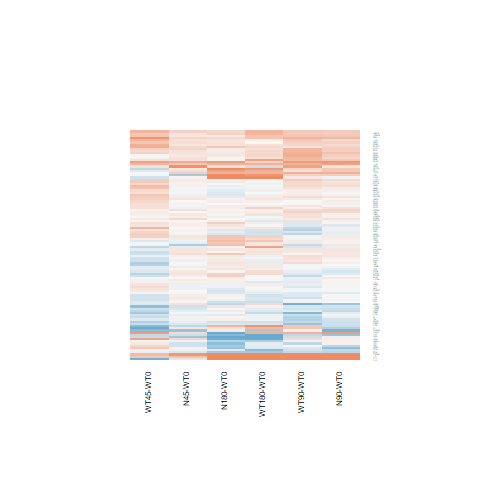

The data file committed next to this chart (first rows):
N180-WT0.logFC, N180-WT0.AveExpr, N180-WT0.t, N180-WT0.P.Value, N180-WT0.adj.P.Val, N180-WT0.B, N45-WT0.logFC, N45-WT0.AveExpr, N45-WT0.t, N45-WT0.P.Value, N45-WT0.adj.P.Val, N45-WT0.B, N90-WT0.logFC, N90-WT0.AveExpr, N90-WT0.t, N90-WT0.P.Value, N90-WT0.adj.P.Val, N90-WT0.B, WT180-WT0.logFC, WT180-WT0.AveExpr, WT180-WT0.t, WT180-WT0.P.Value, WT180-WT0.adj.P.Val, WT180-WT0.B
0.1733, 6.037, 1.035, 0.3111, 0.7118, -6.438, 0.07544, 6.037, 0.4494, 0.6571, 1, -6.642, -0.1921, 6.037, -1.137, 0.2666, 0.7453, -6.301, -0.01592, 6.037, -0.09472, 0.9253, 0.983, -6.91
-0.04995, 4.595, -0.3025, 0.7649, 0.9316, -6.825, 0.1603, 4.595, 0.9838, 0.335, 1, -6.168, 0.03055, 4.595, 0.186, 0.854, 0.9691, -6.84, 0.1796, 4.595, 1.105, 0.2801, 0.7272, -6.214
0.1847, 1.594, 0.6502, 0.5217, 0.8405, -6.093, 0.2258, 1.594, 0.8012, 0.4308, 1, -5.774, 0.3397, 1.594, 1.227, 0.2317, 0.7206, -5.575, -0.0008366, 1.594, -0.002868, 0.9977, 0.999, -6.22
0.185, 4.435, 0.9247, 0.3642, 0.7497, -6.425, 0.1381, 4.435, 0.6884, 0.4977, 1, -6.383, 0.2554, 4.435, 1.283, 0.2115, 0.7064, -6.023, 0.2035, 4.435, 1.02, 0.3176, 0.7581, -6.276
0.6127, 0.3565, 1.395, 0.1757, 0.5708, -5.081, 0.3961, 0.3565, 0.8728, 0.3913, 1, -5.397, 0.6121, 0.3565, 1.396, 0.1755, 0.6817, -5.065, 0.5957, 0.3565, 1.359, 0.1866, 0.6455, -5.077
-0.6286, 0.5531, -1.557, 0.1325, 0.5153, -4.857, 0.05702, 0.5531, 0.1596, 0.8745, 1, -5.864, -0.6925, 0.5531, -1.697, 0.1025, 0.6203, -4.634, -0.1908, 0.5531, -0.5132, 0.6124, 0.8964, -5.873
1.274, 1.711, 5.715, 6.65255663234617e-06, 0.0005968, 3.909, -0.552, 1.711, -1.871, 0.07346, 1, -4.372, 0.3853, 1.711, 1.548, 0.1347, 0.6423, -5.171, 0.8762, 1.711, 3.771, 0.0009255, 0.03843, -0.7421
-0.5809, 1.995, -2.156, 0.04122, 0.2966, -4.254, -0.2262, 1.995, -0.8924, 0.3809, 1, -5.843, -0.4192, 1.995, -1.603, 0.1219, 0.6346, -5.176, -0.5594, 1.995, -2.096, 0.04673, 0.3992, -4.319
-0.246, 5.516, -1.472, 0.1539, 0.5452, -5.874, -0.001854, 5.516, -0.0112, 0.9912, 1, -6.722, -0.0278, 5.516, -0.1678, 0.8682, 0.9714, -6.919, -0.06503, 5.516, -0.3921, 0.6984, 0.9231, -6.813
-0.1393, 5.416, -0.9469, 0.353, 0.7445, -6.484, -0.0446, 5.416, -0.3045, 0.7633, 1, -6.663, 0.09895, 5.416, 0.6791, 0.5035, 0.8672, -6.692, 0.1111, 5.416, 0.7632, 0.4527, 0.8356, -6.592
0.149, 6.007, 0.8031, 0.4297, 0.7946, -6.644, 0.08412, 6.007, 0.4527, 0.6548, 1, -6.634, 0.185, 6.007, 0.998, 0.3282, 0.7803, -6.45, 0.02103, 6.007, 0.113, 0.9109, 0.9784, -6.903
0.07424, 2.945, 0.3534, 0.7268, 0.9196, -6.559, 0.005215, 2.945, 0.02463, 0.9806, 1, -6.386, 0.2762, 2.945, 1.35, 0.1896, 0.6935, -5.731, 0.0946, 2.945, 0.4533, 0.6544, 0.909, -6.465
0.03804, 2.463, 0.136, 0.893, 0.9718, -6.503, 0.2146, 2.463, 0.7866, 0.4391, 1, -6.001, 0.3354, 2.463, 1.25, 0.2232, 0.7126, -5.762, 0.06246, 2.463, 0.2249, 0.8239, 0.9598, -6.435
0.8321, -0.9225, 1.549, 0.1344, 0.5177, -4.637, 0.6679, -0.9225, 1.217, 0.2352, 1, -4.854, 0.8635, -0.9225, 1.615, 0.1192, 0.6321, -4.541, 0.3326, -0.9225, 0.5821, 0.5659, 0.8807, -5.431
0.1434, 0.9554, 0.3455, 0.7327, 0.9222, -6.132, -0.02971, 0.9554, -0.06952, 0.9451, 1, -5.939, 0.003435, 0.9554, 0.008092, 0.9936, 0.9984, -6.151, -0.1002, 0.9554, -0.2323, 0.8182, 0.9584, -6.07
-0.01971, 7.186, -0.123, 0.9032, 0.9736, -6.993, 0.05569, 7.186, 0.3476, 0.7311, 1, -6.707, 0.2053, 7.186, 1.282, 0.2119, 0.7064, -6.161, -0.05205, 7.186, -0.3247, 0.7482, 0.938, -6.886
0.09973, 4.341, 0.6877, 0.4982, 0.8269, -6.612, -0.07585, 4.341, -0.5163, 0.6103, 1, -6.474, 0.2165, 4.341, 1.506, 0.1449, 0.6517, -5.726, 0.3412, 4.341, 2.395, 0.02472, 0.3004, -4.166
-0.06047, 2.904, -0.2862, 0.7772, 0.9371, -6.579, -0.08168, 2.904, -0.3858, 0.703, 1, -6.314, -0.03399, 2.904, -0.1616, 0.873, 0.9722, -6.592, 0.1103, 2.904, 0.5355, 0.5972, 0.8938, -6.44
0.003111, 7.729, 0.02558, 0.9798, 0.9949, -7, 0.06671, 7.729, 0.5482, 0.5886, 1, -6.614, 0.08722, 7.729, 0.7166, 0.4805, 0.8582, -6.718, 0.00791, 7.729, 0.06502, 0.9487, 0.9862, -6.937
-0.5573, 1.708, -1.466, 0.1554, 0.5467, -5.259, -0.2628, 1.708, -0.7315, 0.4715, 1, -5.86, -0.4107, 1.708, -1.113, 0.2764, 0.7507, -5.695, -0.1258, 1.708, -0.36, 0.722, 0.9299, -6.251
-1.295, -1.136, -2.083, 0.04799, 0.3218, -3.817, -0.611, -1.136, -1.097, 0.2834, 1, -4.978, -0.08184, -1.136, -0.1596, 0.8746, 0.973, -5.73, -1.392, -1.136, -2.213, 0.03658, 0.3572, -3.595
-0.7155, 1.383, -2.198, 0.03773, 0.2854, -3.995, -0.2589, 1.383, -0.8729, 0.3913, 1, -5.681, 0.06011, 1.383, 0.2147, 0.8318, 0.9643, -6.287, -0.1419, 1.383, -0.4911, 0.6277, 0.9001, -6.12
0.0124, 7.813, 0.07815, 0.9383, 0.9831, -6.997, 0.13, 7.813, 0.8185, 0.421, 1, -6.428, 0.2594, 7.813, 1.632, 0.1157, 0.6299, -5.675, 0.0382, 7.813, 0.2407, 0.8118, 0.9579, -6.91
0.4494, 4.369, 2.386, 0.0252, 0.2275, -4.24, 0.161, 4.369, 0.8395, 0.4094, 1, -6.266, 0.1229, 4.369, 0.6395, 0.5285, 0.8771, -6.622, 0.3493, 4.369, 1.847, 0.07704, 0.4793, -5.166
1.062, 0.7042, 3.186, 0.003944, 0.08063, -1.98, 0.05489, 0.7042, 0.1407, 0.8893, 1, -5.792, -0.05294, 0.7042, -0.1333, 0.8951, 0.979, -5.975, 1.287, 0.7042, 3.988, 0.0005348, 0.02557, -0.1446
0.09365, 8.301, 0.5568, 0.5828, 0.8702, -6.836, 0.3258, 8.301, 1.933, 0.06499, 1, -4.977, 0.3605, 8.301, 2.138, 0.04277, 0.5085, -4.812, 0.2207, 8.301, 1.31, 0.2023, 0.659, -6.077
0.6233, 6.912, 3.738, 0.001006, 0.03214, -1.311, 0.4573, 6.912, 2.739, 0.01139, 0.7849, -3.411, 0.7848, 6.912, 4.711, 8.47192032278695e-05, 0.008794, 1.127, 0.6393, 6.912, 3.835, 0.0007884, 0.03435, -1.022
-1.408, -1.44, -1.44, 0.1627, 0.5559, -4.621, 0.2487, -1.44, 0.2918, 0.7729, 1, -5.356, 0.8245, -1.44, 1.043, 0.3074, 0.7707, -5.151, 0.6335, -1.44, 0.7839, 0.4407, 0.8306, -5.308
-0.05964, 7.857, -0.3538, 0.7266, 0.9196, -6.935, 0.03724, 7.857, 0.2207, 0.8272, 1, -6.742, 0.0945, 7.857, 0.5599, 0.5807, 0.8995, -6.818, -0.0445, 7.857, -0.2639, 0.7941, 0.9534, -6.903
0.1412, 8.302, 0.8021, 0.4303, 0.7949, -6.667, 0.1794, 8.302, 1.019, 0.3185, 1, -6.24, 0.4989, 8.302, 2.825, 0.009316, 0.2726, -3.416, 0.2657, 8.302, 1.507, 0.1446, 0.5956, -5.813
-0.2082, 1.536, -0.76, 0.4546, 0.8079, -6.053, -0.2105, 1.536, -0.7687, 0.4495, 1, -5.827, -0.2867, 1.536, -1.033, 0.3119, 0.7721, -5.783, -0.2173, 1.536, -0.7958, 0.4339, 0.827, -5.971
-0.1961, 3.531, -1.167, 0.2547, 0.6637, -6.056, 0.01262, 3.531, 0.07685, 0.9394, 1, -6.526, -0.1662, 3.531, -0.9934, 0.3304, 0.7812, -6.224, -0.1086, 3.531, -0.6545, 0.519, 0.8623, -6.471
0.09395, 6.865, 0.5649, 0.5773, 0.8671, -6.835, 0.1187, 6.865, 0.7143, 0.4819, 1, -6.507, -0.03975, 6.865, -0.2387, 0.8133, 0.9606, -6.948, 0.1413, 6.865, 0.8503, 0.4035, 0.8106, -6.571
-0.1098, 7.741, -0.6095, 0.5479, 0.8535, -6.811, 0.06335, 7.741, 0.3513, 0.7284, 1, -6.705, 0.2382, 7.741, 1.319, 0.1995, 0.6982, -6.112, -0.02708, 7.741, -0.1502, 0.8818, 0.9735, -6.929
0.1773, 10.59, 0.9923, 0.3309, 0.7296, -6.458, 0.2143, 10.59, 1.199, 0.2423, 1, -6.008, 0.2927, 10.59, 1.636, 0.1148, 0.6299, -5.627, 0.1171, 10.59, 0.6555, 0.5183, 0.8623, -6.677
0.1324, -0.6099, 0.2935, 0.7717, 0.9351, -5.823, -0.6634, -0.6099, -1.296, 0.2071, 1, -4.829, -0.8721, -0.6099, -1.649, 0.112, 0.6275, -4.514, -0.5469, -0.6099, -1.094, 0.2848, 0.7308, -5.174
0.1003, 7.671, 0.588, 0.5619, 0.8597, -6.822, -0.02161, 7.671, -0.1269, 0.9001, 1, -6.76, 0.1083, 7.671, 0.6351, 0.5313, 0.8785, -6.773, -0.02557, 7.671, -0.1501, 0.882, 0.9735, -6.928
0.1264, 5.72, 0.813, 0.4241, 0.7903, -6.627, 0.07302, 5.72, 0.4689, 0.6434, 1, -6.618, 0.17, 5.72, 1.095, 0.2845, 0.7564, -6.342, -0.08163, 5.72, -0.5221, 0.6063, 0.8957, -6.758
-0.4737, 1.677, -1.371, 0.1828, 0.5797, -5.391, -0.06938, 1.677, -0.2164, 0.8305, 1, -6.125, 0.07248, 1.677, 0.2314, 0.819, 0.9617, -6.35, -0.5023, 1.677, -1.455, 0.1586, 0.612, -5.228
0.5747, -1.117, 0.782, 0.4418, 0.8016, -5.442, -0.3915, -1.117, -0.4645, 0.6465, 1, -5.316, -0.3231, -1.117, -0.3872, 0.702, 0.9353, -5.526, 0.8986, -1.117, 1.281, 0.2123, 0.6689, -4.975
-0.1714, 2.642, -0.5812, 0.5665, 0.8621, -6.401, 0.05422, 2.642, 0.1899, 0.851, 1, -6.356, -0.08154, 2.642, -0.2804, 0.7815, 0.9524, -6.526, -0.244, 2.642, -0.8223, 0.4189, 0.8206, -6.166
0.1307, 2.824, 0.6183, 0.5421, 0.8514, -6.433, 0.1039, 2.824, 0.4901, 0.6285, 1, -6.274, 0.0196, 2.824, 0.09153, 0.9278, 0.9858, -6.591, -0.096, 2.824, -0.4426, 0.662, 0.912, -6.443
-0.04149, -0.5217, -0.08121, 0.9359, 0.9827, -5.784, -0.1499, -0.5217, -0.2889, 0.7751, 1, -5.529, -0.1007, -0.5217, -0.1956, 0.8465, 0.9669, -5.745, 0.7786, -0.5217, 1.726, 0.09703, 0.5221, -4.509
-0.2688, 6.076, -1.602, 0.1222, 0.4966, -5.721, -0.0945, 6.076, -0.5653, 0.577, 1, -6.588, -0.3035, 6.076, -1.807, 0.08318, 0.5902, -5.378, -0.2658, 6.076, -1.585, 0.1259, 0.5749, -5.686
0.7518, 5.15, 4.639, 0.0001017, 0.005476, 0.9766, 0.2375, 5.15, 1.438, 0.1632, 1, -5.672, 0.4188, 5.15, 2.556, 0.01727, 0.3706, -3.931, 0.607, 5.15, 3.733, 0.00102, 0.04106, -1.22
-0.1845, 5.94, -1.168, 0.2542, 0.6632, -6.282, -0.07769, 5.94, -0.4933, 0.6263, 1, -6.614, 0.0148, 5.94, 0.09419, 0.9257, 0.9854, -6.948, 0.0218, 5.94, 0.1388, 0.8907, 0.9752, -6.903
0.3434, 6.765, 1.783, 0.08714, 0.4282, -5.452, 0.1892, 6.765, 0.9801, 0.3367, 1, -6.276, 0.3914, 6.765, 2.033, 0.05314, 0.5352, -5.006, 0.5711, 6.765, 2.972, 0.006591, 0.1474, -3.057
-0.9246, -0.4145, -1.899, 0.06952, 0.3858, -4.15, 0.3065, -0.4145, 0.7654, 0.4514, 1, -5.393, 0.07587, -0.4145, 0.183, 0.8563, 0.9694, -5.804, -0.9595, -0.4145, -1.968, 0.06057, 0.4421, -4.015
0.08445, 7.044, 0.5286, 0.6019, 0.877, -6.858, -0.05049, 7.044, -0.3159, 0.7548, 1, -6.718, -0.2565, 7.044, -1.602, 0.1221, 0.6346, -5.721, -0.06101, 7.044, -0.3817, 0.706, 0.9251, -6.866
0.4315, 3.176, 2.028, 0.05373, 0.3406, -4.765, 0.2201, 3.176, 1.012, 0.3216, 1, -5.951, 0.1488, 3.176, 0.6786, 0.5038, 0.8673, -6.429, 0.1724, 3.176, 0.7901, 0.4371, 0.8291, -6.312
0.01634, 4.522, 0.09846, 0.9224, 0.9795, -6.889, -0.2217, 4.522, -1.317, 0.2002, 1, -5.791, -0.3116, 4.522, -1.84, 0.07811, 0.58, -5.224, -0.1231, 4.522, -0.7372, 0.4681, 0.8405, -6.551
0.06934, 4.539, 0.4085, 0.6865, 0.9088, -6.797, 0.1128, 4.539, 0.6666, 0.5113, 1, -6.429, 0.01907, 4.539, 0.112, 0.9117, 0.9822, -6.854, -0.01421, 4.539, -0.08346, 0.9342, 0.9843, -6.815
0.08275, 4.223, 0.375, 0.7109, 0.9153, -6.771, 0.00768, 4.223, 0.03462, 0.9727, 1, -6.606, 0.09412, 4.223, 0.4273, 0.673, 0.928, -6.732, 0.1918, 4.223, 0.8779, 0.3886, 0.8016, -6.403
0.1024, 4.194, 0.7732, 0.4469, 0.8033, -6.536, 0.04428, 4.194, 0.3331, 0.742, 1, -6.549, 0.01198, 4.194, 0.08992, 0.9291, 0.9861, -6.81, 0.09045, 4.194, 0.6841, 0.5004, 0.8537, -6.543
0.5203, 0.4394, 1.298, 0.2067, 0.615, -5.291, -0.5017, 0.4394, -1.056, 0.3015, 1, -5.214, 0.1685, 0.4394, 0.3973, 0.6946, 0.9341, -5.946, 0.1451, 0.4394, 0.342, 0.7353, 0.934, -5.927
0.04152, 4.327, 0.1898, 0.8511, 0.9597, -6.837, 0.1633, 4.327, 0.7531, 0.4586, 1, -6.346, 0.1446, 4.327, 0.6659, 0.5117, 0.8707, -6.617, 0.2132, 4.327, 0.9876, 0.3331, 0.7686, -6.317
-0.2101, 3.437, -0.8669, 0.3945, 0.7698, -6.34, -0.04653, 3.437, -0.1958, 0.8464, 1, -6.489, -0.1057, 3.437, -0.4418, 0.6625, 0.9264, -6.613, -0.2435, 3.437, -1.005, 0.325, 0.7635, -6.153
-0.09473, 5.884, -0.5255, 0.604, 0.8774, -6.832, -0.1252, 5.884, -0.6942, 0.4941, 1, -6.496, -0.3716, 5.884, -2.047, 0.05168, 0.5342, -4.955, -0.1979, 5.884, -1.096, 0.2838, 0.7304, -6.307
-0.05805, 5.576, -0.3445, 0.7334, 0.9222, -6.892, -0.07599, 5.576, -0.4507, 0.6562, 1, -6.617, 0.04423, 5.576, 0.2634, 0.7945, 0.9554, -6.901, 0.01944, 5.576, 0.1158, 0.9088, 0.9782, -6.889
0.2767, 5.218, 1.369, 0.1836, 0.5811, -5.992, 0.3293, 5.218, 1.633, 0.1154, 1, -5.397, 0.4098, 5.218, 2.039, 0.05253, 0.5343, -4.932, 0.5992, 5.218, 3.004, 0.006108, 0.1393, -2.931
... 45 more rows
